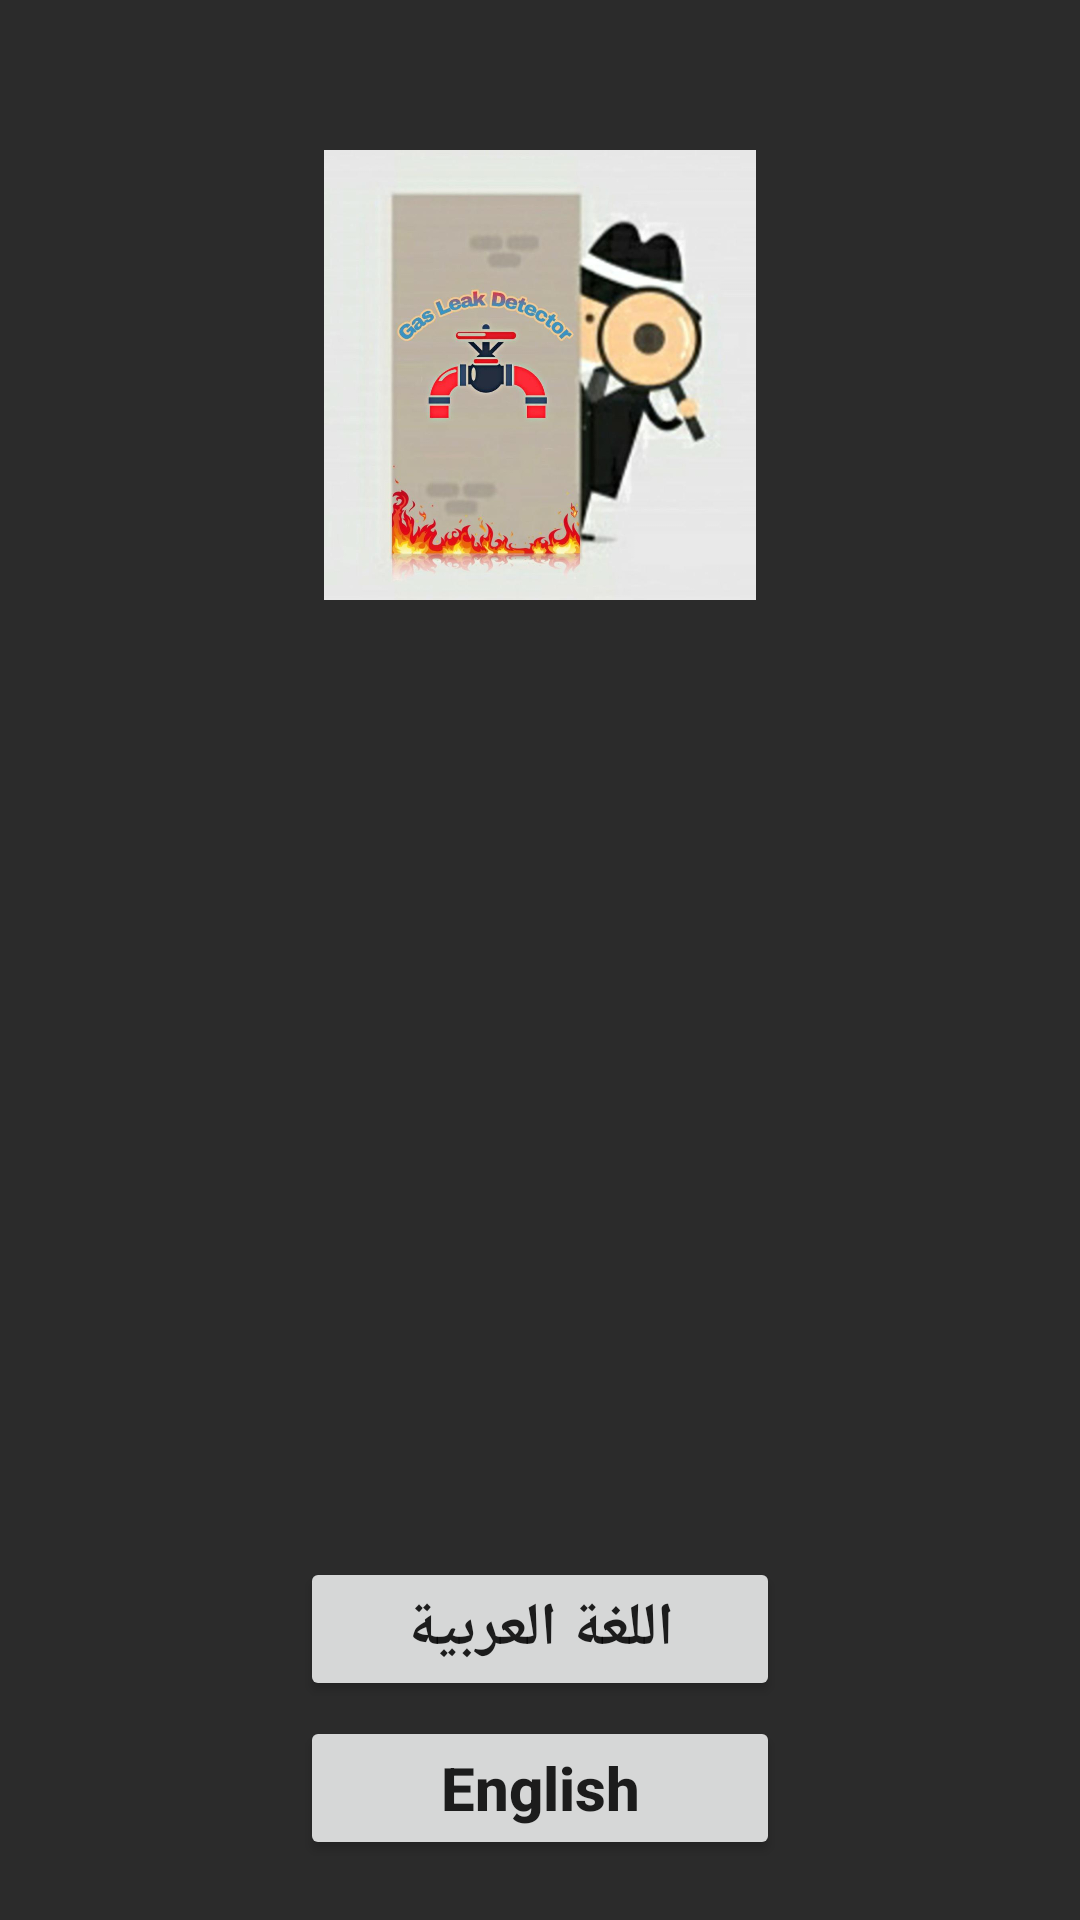

The Android layout XML behind this screen, and the referenced resources:
<!-- AndroidManifest.xml: application theme AppTheme -->
<!-- res/layout/activity_main.xml -->
<?xml version="1.0" encoding="utf-8"?>
<RelativeLayout xmlns:android="http://schemas.android.com/apk/res/android"
    xmlns:app="http://schemas.android.com/apk/res-auto"
    xmlns:tools="http://schemas.android.com/tools"
    android:layout_width="match_parent"
    android:layout_height="match_parent"
    android:background="@drawable/black_background"
    tools:context=".MainActivity">


    <ImageView
        android:id="@+id/imageView"
        android:layout_width="150dp"
        android:layout_height="150dp"
        android:layout_alignParentTop="true"
        android:layout_centerHorizontal="true"
        android:layout_marginTop="50dp"
        android:src="@drawable/logo" />

    <Button
        android:id="@+id/but_ar"
        android:layout_width="match_parent"
        android:layout_height="wrap_content"
        android:layout_marginLeft="100dp"
        android:layout_marginRight="100dp"
        android:layout_above="@id/but_en"
        android:text="اللغة العربية"
        android:textAllCaps="false"
        android:textSize="20sp"
        android:textStyle="bold" />

    <Button
        android:id="@+id/but_en"
        android:layout_width="match_parent"
        android:layout_height="48dp"
        android:layout_marginLeft="100dp"
        android:layout_marginRight="100dp"
        android:layout_marginBottom="20dp"
        android:layout_marginTop="5dp"
        android:layout_alignParentBottom="true"
        android:text="English"
        android:textAllCaps="false"
        android:textSize="20sp"
        android:textStyle="bold" />
</RelativeLayout>
<!-- resources referenced by this layout -->
<resources>
  <!-- drawable black_background (drawable) -->
  <?xml version="1.0" encoding="utf-8"?>
  <shape xmlns:android="http://schemas.android.com/apk/res/android"
      android:shape="rectangle">
      
      <gradient
          android:startColor="#2B2B2B"
          android:centerColor="#2B2B2B"
          android:endColor="#2B2B2B">
      </gradient>
  
  </shape>
  <!-- drawable logo: jpg bitmap (drawable-hdpi, 23825 bytes) -->
  <style name="AppTheme" parent="Theme.AppCompat.Light.NoActionBar">
          
          <item name="colorPrimary">@color/bar_grayColor</item>
          <item name="colorPrimaryDark">@color/bar_grayColor</item>
          <item name="colorAccent">@color/colorAccent</item>
      </style>
  <color name="bar_grayColor">#464545</color>
  <color name="colorAccent">#D81B60</color>
</resources>
